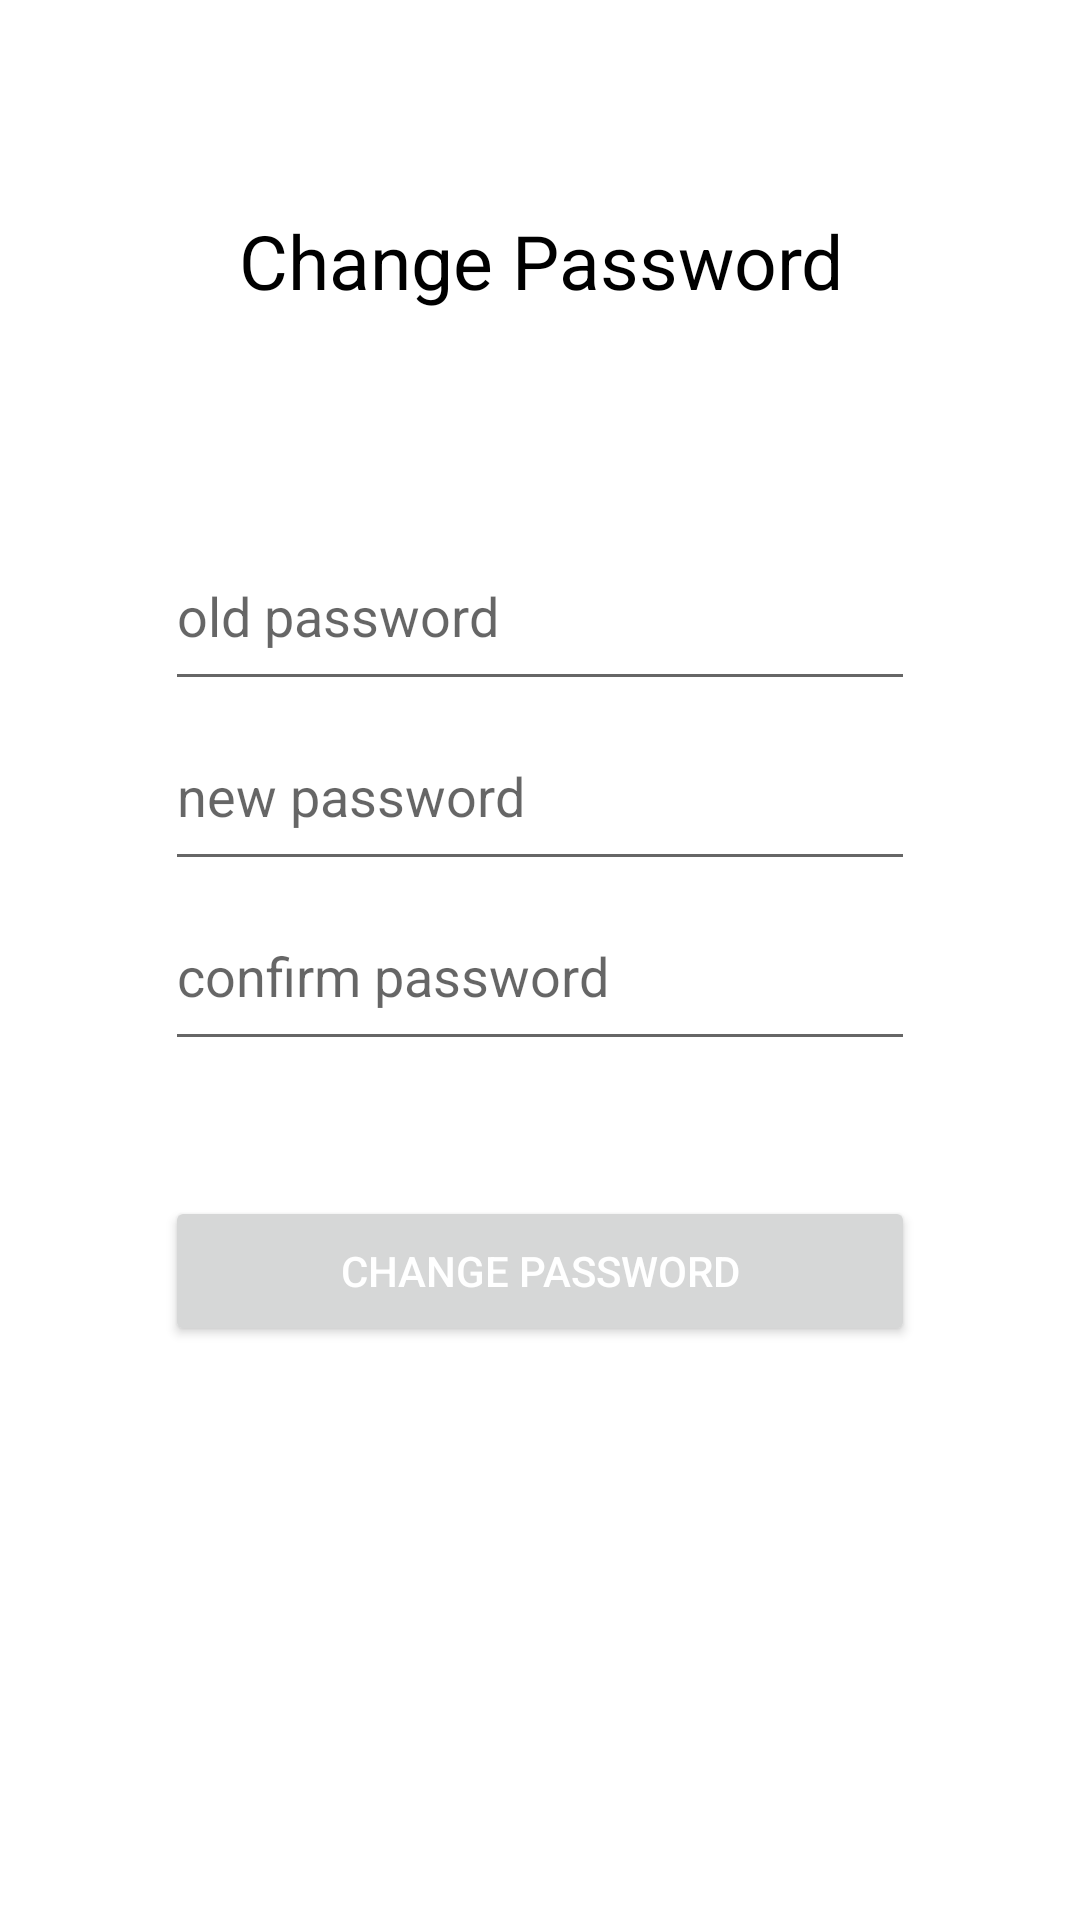

Produce the Android XML layout that renders to this screen, including the resource entries it uses.
<!-- AndroidManifest.xml: application theme Theme.YukPilihPart2 -->
<!-- res/layout/activity_change_pw.xml -->
<?xml version="1.0" encoding="utf-8"?>
<LinearLayout xmlns:android="http://schemas.android.com/apk/res/android"
    xmlns:app="http://schemas.android.com/apk/res-auto"
    xmlns:tools="http://schemas.android.com/tools"
    android:layout_width="match_parent"
    android:layout_height="match_parent"
    tools:context=".ChangePwActivity"
    android:orientation="vertical">

    <TextView
        android:layout_width="match_parent"
        android:layout_height="wrap_content"
        android:text="Change Password"
        android:textSize="@dimen/size_judul"
        android:textColor="@color/black"
        android:paddingTop="70dp"
        android:textAlignment="center"/>

    <EditText
        android:id="@+id/input_old_pw"
        android:layout_width="wrap_content"
        android:layout_height="wrap_content"
        android:hint="old password"
        android:width="250dp"
        android:height="60dp"
        android:layout_gravity="center"
        android:layout_marginTop="70dp"/>
    <EditText
        android:id="@+id/input_new_pw"
        android:layout_width="wrap_content"
        android:layout_height="wrap_content"
        android:hint="new password"
        android:width="250dp"
        android:height="60dp"
        android:layout_gravity="center"/>
    <EditText
        android:id="@+id/input_confirm_pw"
        android:layout_width="wrap_content"
        android:layout_height="wrap_content"
        android:hint="confirm password"
        android:width="250dp"
        android:height="60dp"
        android:layout_gravity="center"/>
    <Button
        android:id="@+id/btn_change_pw"
        android:layout_width="250dp"
        android:layout_height="50dp"
        android:layout_marginTop="45dp"
        android:text="Change Password"
        android:textColor="@color/white"
        android:layout_gravity="center"/>

</LinearLayout>
<!-- resources referenced by this layout -->
<resources>
  <color name="black">#FF000000</color>
  <color name="white">#FFFFFFFF</color>
  <dimen name="size_judul">25dp</dimen>
  <style name="Theme.YukPilihPart2" parent="Theme.MaterialComponents.DayNight.DarkActionBar">
          
          <item name="colorPrimary">@color/purple_500</item>
          <item name="colorPrimaryVariant">@color/purple_700</item>
          <item name="colorOnPrimary">@color/white</item>
          
          <item name="colorSecondary">@color/teal_200</item>
          <item name="colorSecondaryVariant">@color/teal_700</item>
          <item name="colorOnSecondary">@color/black</item>
          
          <item name="android:statusBarColor">?attr/colorPrimaryVariant</item>
          
      </style>
  <color name="purple_500">#FF6200EE</color>
  <color name="purple_700">#FF3700B3</color>
  <color name="teal_200">#FF03DAC5</color>
  <color name="teal_700">#FF018786</color>
</resources>
